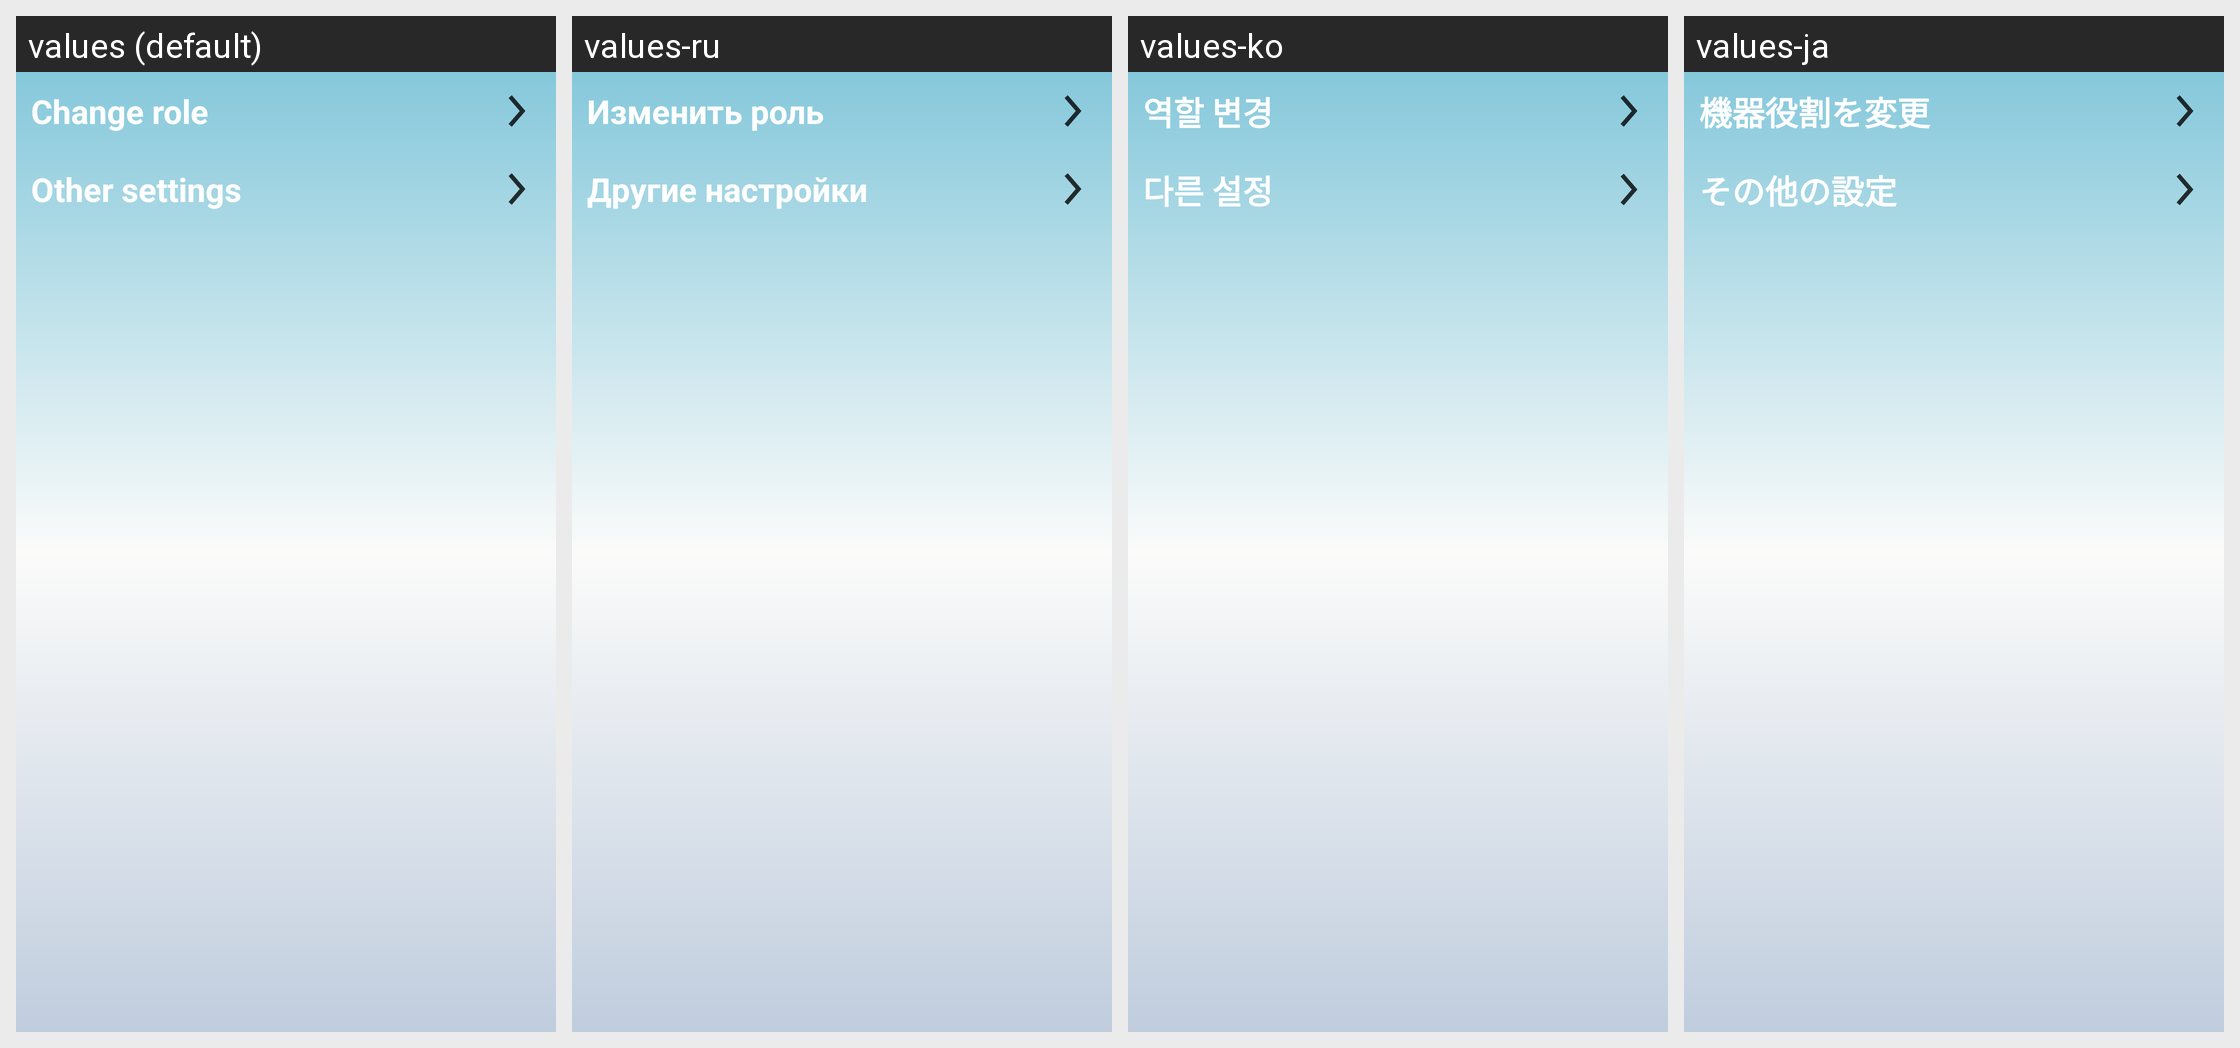

The Android screen above is rendered under several locales of the same app. Produce the string resources it draws, with the default and per-locale values.
Android screen res/layout/settings_fragment_layout.xml rendered under 4 locales, left to right: values (default), values-ru, values-ko, values-ja. Device: Nexus 5 (rendered at 1080×1920; each locale shown at half size, 540×960, under a caption strip naming it); theme MicrofonTheme.
Other locales in the repository, not shown: values-zh.
Strings drawn on this screen, with the default value and each locale's value (text and hints the layout hard-codes, and strings that could not be matched under every locale, appear in the picture but are not listed):

CHANGE_ROLE
  values: Change role
  values-ru: Изменить роль
  values-ko: 역할 변경
  values-ja: 機器役割を変更

OTHER_SETTINGS
  values: Other settings
  values-ru: Другие настройки
  values-ko: 다른 설정
  values-ja: その他の設定
